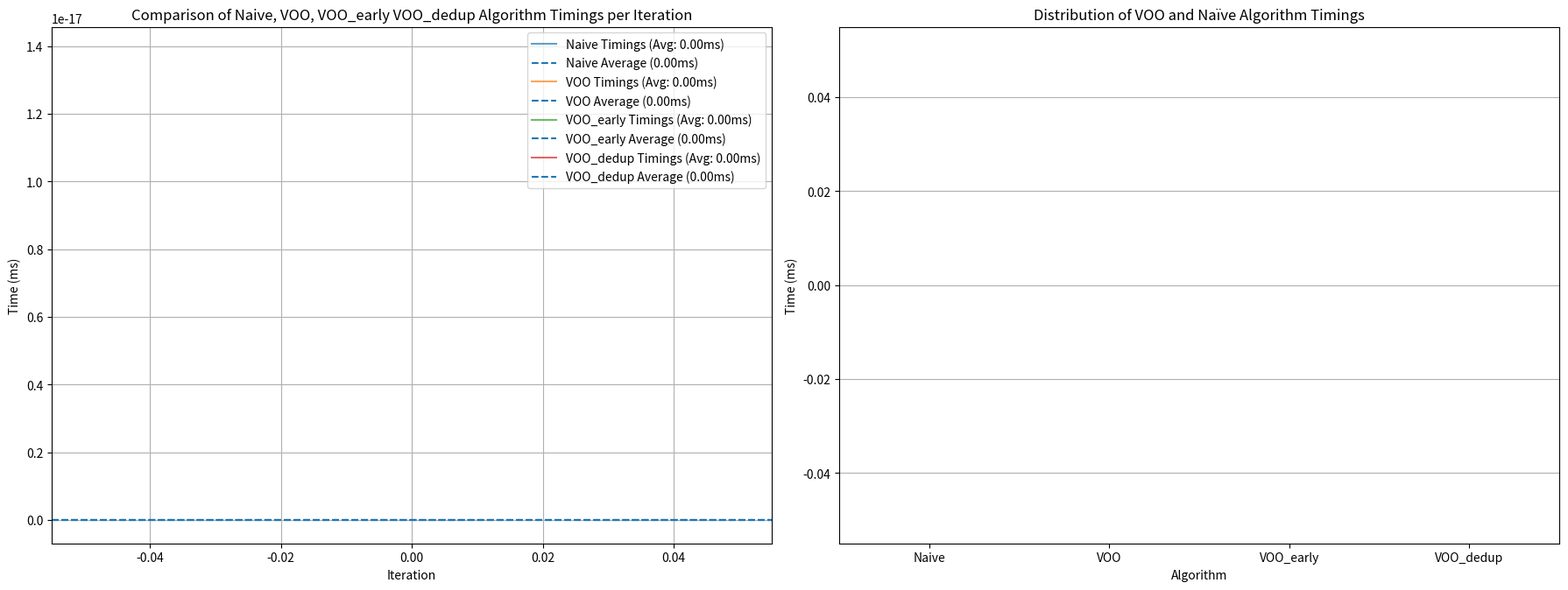

Python code for this plot:
import matplotlib.pyplot as plt
import re
import numpy as np

def parse_timing_data(file_path):
    """
    Parses the timing data from the given file path.
    Extracts iteration numbers and their corresponding times.
    """
    times = []
    # Regex to match lines like "VOO 0 - 1.663ms" or "Naïve0 - 1.489ms"
    # It captures the number after the prefix (VOO or Naïve) and the time.
    # It also handles the "Naïve" character correctly.
    pattern = re.compile(r'(?:\S*)\s*(\d+)\s*-\s*([\d.]+)\s*ms')
    try:
        with open(file_path, 'r') as f:
            for line in f:
                match = pattern.search(line)
                if match:
                    # We don't strictly need the iteration number for the plot,
                    # but it's good to parse it to ensure we're getting the right lines.
                    # iteration = int(match.group(1))
                    time = float(match.group(2))
                    times.append(time)
    except FileNotFoundError:
        print(f"Error: File not found at {file_path}")
    return times

def print_statistics(name, times):
    if not times:
        print("No data to calculate statistics.")
        return
    
    avg_time = np.mean(times)
    min_time = np.min(times)
    max_time = np.max(times)
    q1, median, q3 = np.percentile(times, [25, 50, 75])
    print(f"--- {name} Timings Statistics ---")
    print(f"  Count:  {len(times)}")
    print(f"  Mean:   {avg_time:.3f}ms")
    print(f"  Median: {median:.3f}ms")
    print(f"  Min:    {min_time:.3f}ms")
    print(f"  Max:    {max_time:.3f}ms")
    print(f"  Q1:     {q1:.3f}ms")
    print(f"  Q3:     {q3:.3f}ms\n")



# Create a figure with two subplots
fig, axes = plt.subplots(1, 2, figsize=(18, 7)) # Adjust figure size to accommodate two plots
datasets = ['Naive', 'VOO', 'VOO_early', 'VOO_dedup']
box_plot_data =[]

for dataset in datasets:
    times = parse_timing_data(f"build/{dataset}_timings.txt")
    print_statistics(dataset, times)
    avg_time = sum(times) / len(times) if times else 0
    # --- Line Plot (Left Subplot) ---
    axes[0].plot(times, label=f'{dataset} Timings (Avg: {avg_time:.2f}ms)', alpha=0.7)
    axes[0].axhline(y=avg_time, linestyle='--', label=f'{dataset} Average ({avg_time:.2f}ms)')
    # --- Boxplot (Right Subplot) ---
    box_plot_data.append(times)

axes[1].boxplot(box_plot_data, labels=datasets, patch_artist=True, medianprops={'color': 'black'})

# Add labels and title for the line plot
axes[0].set_xlabel('Iteration')
axes[0].set_ylabel('Time (ms)')
axes[0].set_title(f'Comparison of {", ".join(datasets[:-1])} {datasets[-1]} Algorithm Timings per Iteration')
axes[0].legend()
axes[0].grid(True)

# Add labels and title for the boxplot
axes[1].set_xlabel('Algorithm')
axes[1].set_ylabel('Time (ms)')
axes[1].set_title('Distribution of VOO and Naïve Algorithm Timings')
axes[1].grid(True, axis='y')

plt.tight_layout() # Adjust layout to prevent overlapping titles/labels

plt.show()
